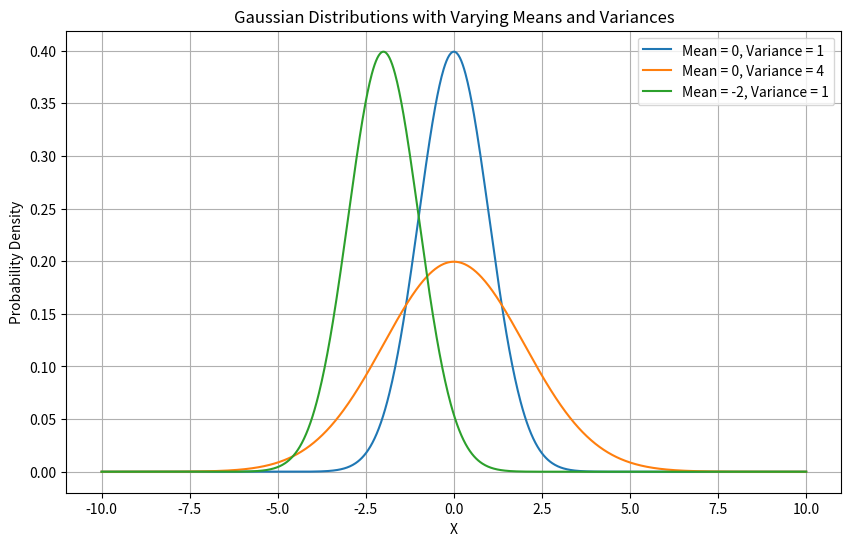

The matplotlib source for this figure:
import numpy as np
import matplotlib.pyplot as plt
def gaussian(X, mu, sigma):
    return (1 / (np.sqrt(2 * np.pi * sigma ** 2))) * np.exp(- (X - mu) ** 2 / (2 * sigma ** 2))
X = np.linspace(-10, 10, 1000)
means = [0, 0, -2]
variances = [1, 2, 1]
labels = [f"Mean = {mu}, Variance = {sigma ** 2}" for mu, sigma in zip(means, variances)]
plt.figure(figsize=(10, 6))
for mu, sigma, label in zip(means, variances, labels):
    plt.plot(X, gaussian(X, mu, sigma), label=label)
plt.title("Gaussian Distributions with Varying Means and Variances")
plt.xlabel("X")
plt.ylabel("Probability Density")
plt.legend()
plt.grid(True)
plt.show()
